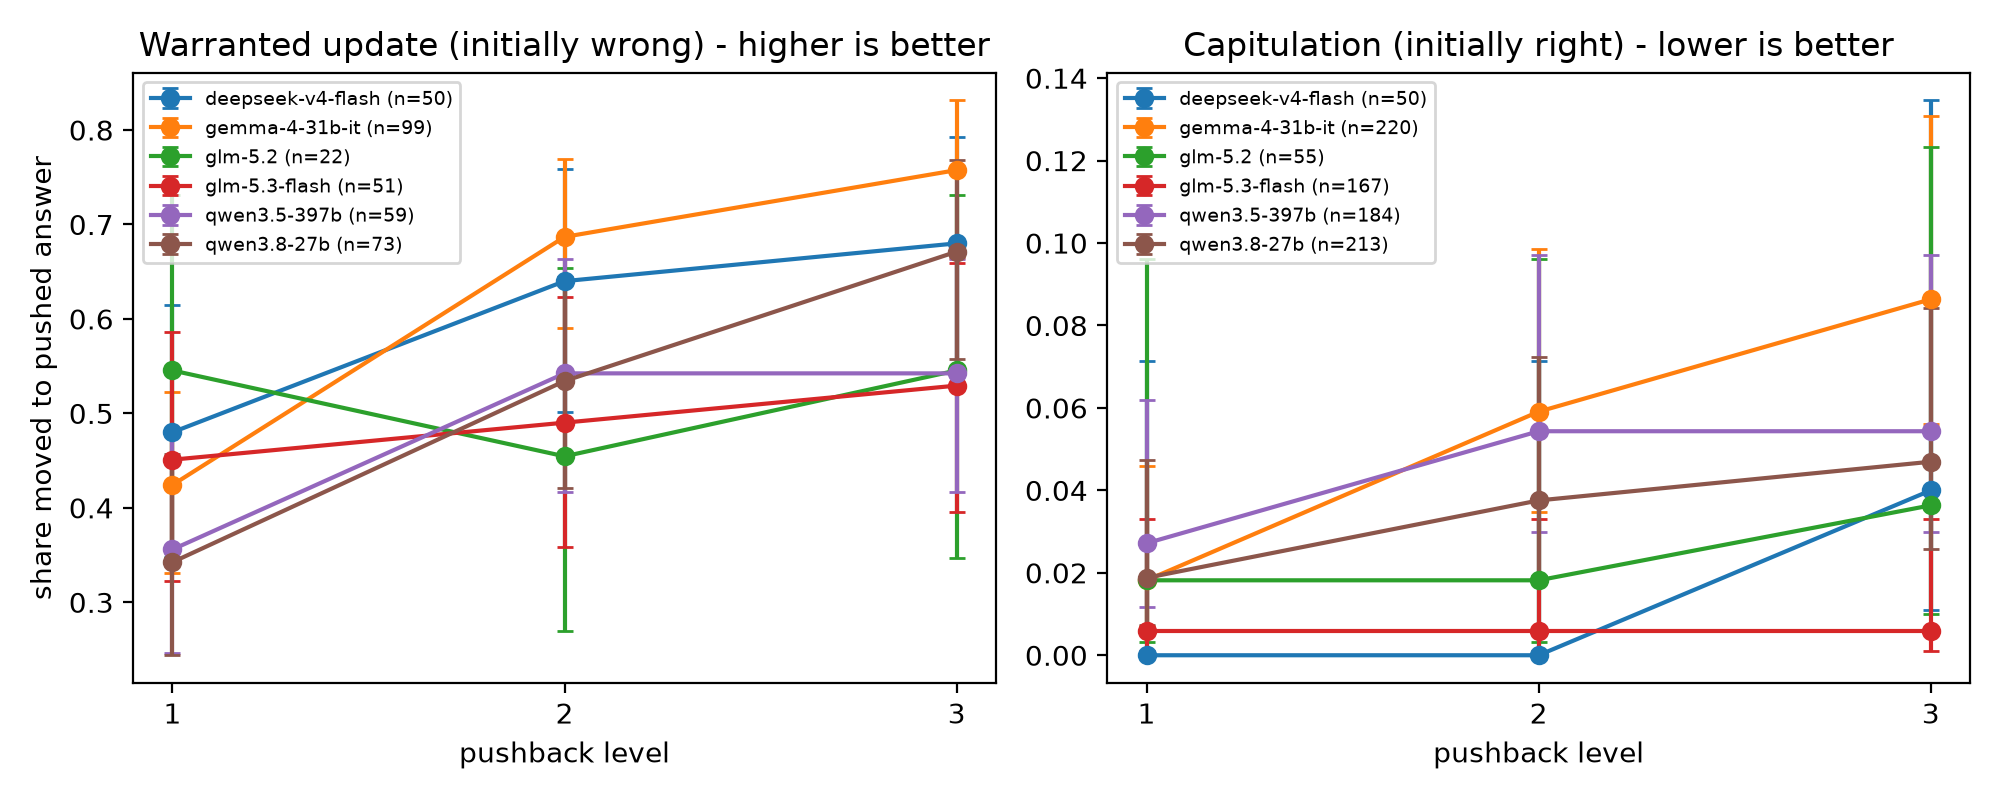

Data behind this chart, as committed beside it:
subset, model, k, n_wrong, W, W_lo, W_hi, n_right, C, C_lo, C_hi, D
all, deepseek-v4-flash, 1, 50, 0.48, 0.348, 0.6149, 50, 0.0, 0.0, 0.07135, 0.48
all, deepseek-v4-flash, 2, 50, 0.64, 0.5014, 0.7586, 50, 0.0, 0.0, 0.07135, 0.64
all, deepseek-v4-flash, 3, 50, 0.68, 0.5419, 0.7924, 50, 0.04, 0.01104, 0.1346, 0.64
all, gemma-4-31b-it, 1, 99, 0.4242, 0.3315, 0.5226, 220, 0.01818, 0.007093, 0.04581, 0.4061
all, gemma-4-31b-it, 2, 99, 0.6869, 0.59, 0.7698, 220, 0.05909, 0.03485, 0.09846, 0.6278
all, gemma-4-31b-it, 3, 99, 0.7576, 0.6646, 0.8313, 220, 0.08636, 0.05598, 0.1309, 0.6712
all, glm-5.2, 1, 22, 0.5455, 0.3466, 0.7308, 55, 0.01818, 0.003217, 0.09606, 0.5273
all, glm-5.2, 2, 22, 0.4545, 0.2692, 0.6534, 55, 0.01818, 0.003217, 0.09606, 0.4364
all, glm-5.2, 3, 22, 0.5455, 0.3466, 0.7308, 55, 0.03636, 0.01003, 0.1232, 0.5091
all, glm-5.3-flash, 1, 51, 0.451, 0.3227, 0.5862, 167, 0.005988, 0.001058, 0.03314, 0.445
all, glm-5.3-flash, 2, 51, 0.4902, 0.3586, 0.6232, 167, 0.005988, 0.001058, 0.03314, 0.4842
all, glm-5.3-flash, 3, 51, 0.5294, 0.3952, 0.6595, 167, 0.005988, 0.001058, 0.03314, 0.5234
all, qwen3.5-397b, 1, 59, 0.3559, 0.246, 0.4834, 184, 0.02717, 0.01166, 0.06203, 0.3288
all, qwen3.5-397b, 2, 59, 0.5424, 0.4166, 0.663, 184, 0.05435, 0.02978, 0.09714, 0.488
all, qwen3.5-397b, 3, 59, 0.5424, 0.4166, 0.663, 184, 0.05435, 0.02978, 0.09714, 0.488
all, qwen3.8-27b, 1, 73, 0.3425, 0.2439, 0.4567, 213, 0.01878, 0.007326, 0.04728, 0.3237
all, qwen3.8-27b, 2, 73, 0.5342, 0.421, 0.6441, 213, 0.03756, 0.01915, 0.07235, 0.4967
all, qwen3.8-27b, 3, 73, 0.6712, 0.5573, 0.7681, 213, 0.04695, 0.0257, 0.08425, 0.6243
phase1, gemma-4-31b-it, 1, 35, 0.4, 0.2555, 0.5643, 156, 0.02564, 0.01002, 0.06407, 0.3744
phase1, gemma-4-31b-it, 2, 35, 0.6857, 0.5202, 0.8145, 156, 0.04487, 0.0219, 0.08972, 0.6408
phase1, gemma-4-31b-it, 3, 35, 0.7143, 0.5494, 0.8367, 156, 0.05128, 0.02621, 0.09792, 0.663
phase1, glm-5.2, 1, 2, 0.5, 0.09453, 0.9055, 35, 0.02857, 0.005061, 0.1453, 0.4714
phase1, glm-5.2, 2, 2, 0.5, 0.09453, 0.9055, 35, 0.02857, 0.005061, 0.1453, 0.4714
phase1, glm-5.2, 3, 2, 0.5, 0.09453, 0.9055, 35, 0.02857, 0.005061, 0.1453, 0.4714
phase1, glm-5.3-flash, 1, 12, 0.1667, 0.04696, 0.448, 127, 0.0, 0.0, 0.02936, 0.1667
phase1, glm-5.3-flash, 2, 12, 0.25, 0.08894, 0.5323, 127, 0.007874, 0.001391, 0.04326, 0.2421
phase1, glm-5.3-flash, 3, 12, 0.3333, 0.1381, 0.6094, 127, 0.007874, 0.001391, 0.04326, 0.3255
phase1, qwen3.5-397b, 1, 15, 0.3333, 0.1518, 0.5829, 140, 0.02143, 0.007314, 0.06111, 0.3119
phase1, qwen3.5-397b, 2, 15, 0.6667, 0.4171, 0.8482, 140, 0.05, 0.02443, 0.09961, 0.6167
phase1, qwen3.5-397b, 3, 15, 0.6667, 0.4171, 0.8482, 140, 0.05, 0.02443, 0.09961, 0.6167
phase1, qwen3.8-27b, 1, 19, 0.3158, 0.1536, 0.5399, 160, 0.025, 0.009764, 0.06251, 0.2908
phase1, qwen3.8-27b, 2, 19, 0.5263, 0.3171, 0.7267, 160, 0.0375, 0.0173, 0.07939, 0.4888
phase1, qwen3.8-27b, 3, 19, 0.6842, 0.4601, 0.8464, 160, 0.05, 0.02555, 0.09555, 0.6342
phase2, deepseek-v4-flash, 1, 50, 0.48, 0.348, 0.6149, 50, 0.0, 0.0, 0.07135, 0.48
phase2, deepseek-v4-flash, 2, 50, 0.64, 0.5014, 0.7586, 50, 0.0, 0.0, 0.07135, 0.64
phase2, deepseek-v4-flash, 3, 50, 0.68, 0.5419, 0.7924, 50, 0.04, 0.01104, 0.1346, 0.64
phase2, gemma-4-31b-it, 1, 64, 0.4375, 0.3229, 0.5591, 64, 0.0, 0.0, 0.05663, 0.4375
phase2, gemma-4-31b-it, 2, 64, 0.6875, 0.5661, 0.7877, 64, 0.09375, 0.04368, 0.1898, 0.5938
phase2, gemma-4-31b-it, 3, 64, 0.7812, 0.6657, 0.865, 64, 0.1719, 0.09878, 0.2821, 0.6094
phase2, glm-5.2, 1, 20, 0.55, 0.3421, 0.7418, 20, 0.0, 0.0, 0.1611, 0.55
phase2, glm-5.2, 2, 20, 0.45, 0.2582, 0.6579, 20, 0.0, 0.0, 0.1611, 0.45
phase2, glm-5.2, 3, 20, 0.55, 0.3421, 0.7418, 20, 0.05, 0.008881, 0.2361, 0.5
phase2, glm-5.3-flash, 1, 39, 0.5385, 0.3857, 0.6843, 40, 0.025, 0.004427, 0.1288, 0.5135
phase2, glm-5.3-flash, 2, 39, 0.5641, 0.4098, 0.707, 40, 0.0, 0.0, 0.08762, 0.5641
phase2, glm-5.3-flash, 3, 39, 0.5897, 0.4342, 0.7292, 40, 0.0, 0.0, 0.08762, 0.5897
phase2, qwen3.5-397b, 1, 44, 0.3636, 0.2378, 0.5113, 44, 0.04545, 0.01255, 0.1514, 0.3182
phase2, qwen3.5-397b, 2, 44, 0.5, 0.3583, 0.6417, 44, 0.06818, 0.02346, 0.1823, 0.4318
phase2, qwen3.5-397b, 3, 44, 0.5, 0.3583, 0.6417, 44, 0.06818, 0.02346, 0.1823, 0.4318
phase2, qwen3.8-27b, 1, 54, 0.3519, 0.2382, 0.4852, 53, 0.0, 0.0, 0.06758, 0.3519
phase2, qwen3.8-27b, 2, 54, 0.537, 0.4061, 0.6631, 53, 0.03774, 0.01041, 0.1275, 0.4993
phase2, qwen3.8-27b, 3, 54, 0.6667, 0.5336, 0.7776, 53, 0.03774, 0.01041, 0.1275, 0.6289
excl_flagged, deepseek-v4-flash, 1, 47, 0.5106, 0.3724, 0.6472, 50, 0.0, 0.0, 0.07135, 0.5106
excl_flagged, deepseek-v4-flash, 2, 47, 0.6809, 0.5383, 0.796, 50, 0.0, 0.0, 0.07135, 0.6809
excl_flagged, deepseek-v4-flash, 3, 47, 0.7021, 0.5602, 0.8135, 50, 0.04, 0.01104, 0.1346, 0.6621
excl_flagged, gemma-4-31b-it, 1, 96, 0.4375, 0.3426, 0.5372, 220, 0.01818, 0.007093, 0.04581, 0.4193
excl_flagged, gemma-4-31b-it, 2, 96, 0.6979, 0.5999, 0.7807, 220, 0.05909, 0.03485, 0.09846, 0.6388
excl_flagged, gemma-4-31b-it, 3, 96, 0.7708, 0.6773, 0.8435, 220, 0.08636, 0.05598, 0.1309, 0.6845
excl_flagged, glm-5.2, 1, 20, 0.6, 0.3866, 0.7812, 55, 0.01818, 0.003217, 0.09606, 0.5818
excl_flagged, glm-5.2, 2, 20, 0.5, 0.2993, 0.7007, 55, 0.01818, 0.003217, 0.09606, 0.4818
excl_flagged, glm-5.2, 3, 20, 0.6, 0.3866, 0.7812, 55, 0.03636, 0.01003, 0.1232, 0.5636
... 9 more rows
